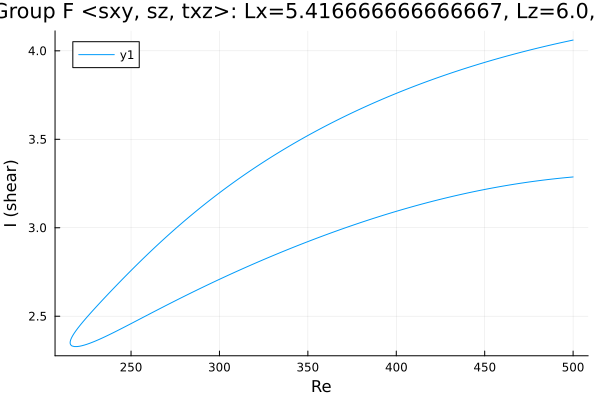

The file beside this chart, header and first rows:
Re, shear
500.0, 4.061
499.2, 4.059
497.7, 4.056
496.3, 4.053
494.9, 4.05
493.5, 4.047
492.1, 4.044
490.7, 4.04
489.3, 4.037
487.8, 4.034
486.4, 4.031
485, 4.027
483.6, 4.024
482.2, 4.021
480.8, 4.017
479.4, 4.014
477.9, 4.01
476.5, 4.007
475.1, 4.003
473.7, 4
472.3, 3.996
470.9, 3.992
469.5, 3.989
468, 3.985
466.6, 3.981
465.2, 3.978
463.8, 3.974
462.4, 3.97
461, 3.966
459.6, 3.962
458.1, 3.958
456.7, 3.954
455.3, 3.95
453.9, 3.946
452.5, 3.942
451.1, 3.938
449.7, 3.933
448.2, 3.929
446.8, 3.925
445.4, 3.921
444, 3.916
442.6, 3.912
441.2, 3.907
439.8, 3.903
438.3, 3.898
436.9, 3.894
435.5, 3.889
434.1, 3.885
432.7, 3.88
431.3, 3.875
429.9, 3.87
428.4, 3.866
427, 3.861
425.6, 3.856
424.2, 3.851
422.8, 3.846
421.4, 3.841
420, 3.836
418.5, 3.831
417.1, 3.826
... 414 more rows
